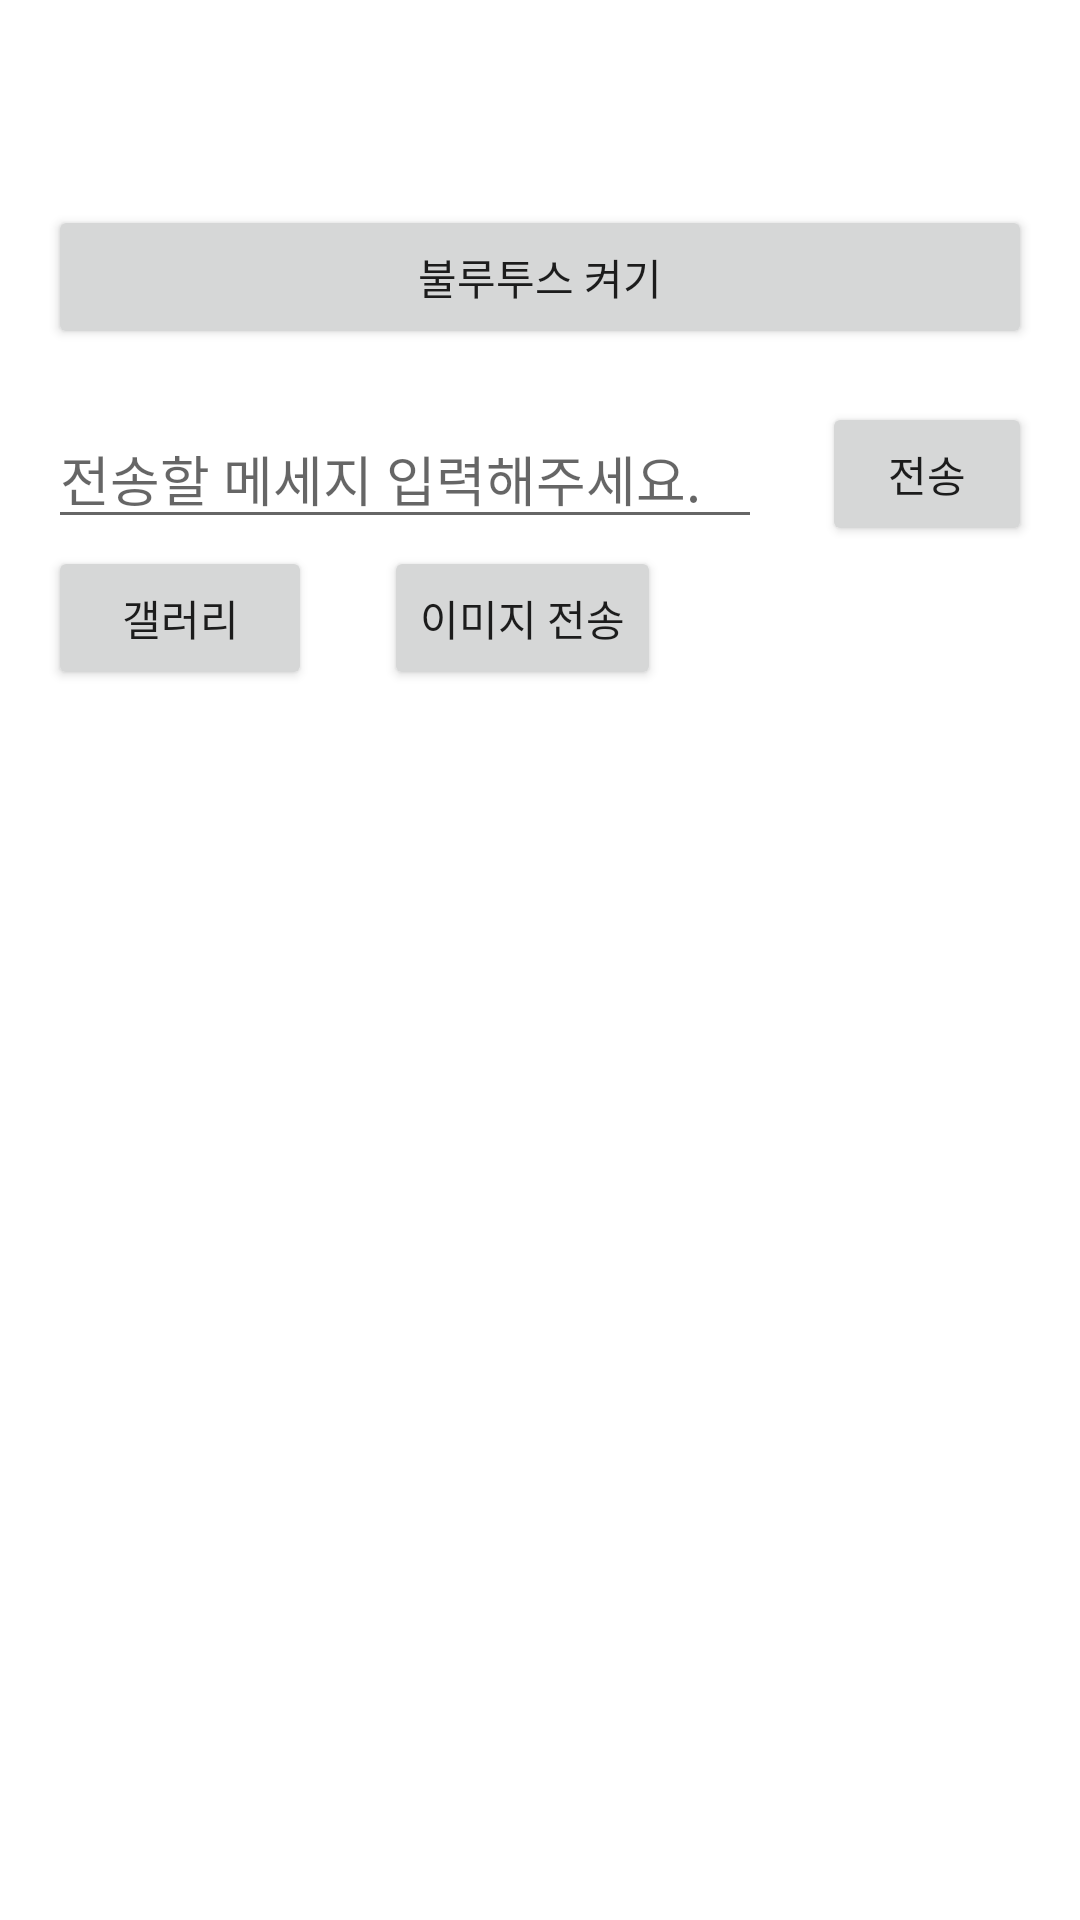

Layout XML and referenced resources for this Android screen:
<!-- AndroidManifest.xml: application theme Theme.ShootTraker -->
<!-- res/layout/activity_bluetooth.xml -->
<?xml version="1.0" encoding="utf-8"?>
<androidx.constraintlayout.widget.ConstraintLayout xmlns:android="http://schemas.android.com/apk/res/android"
    xmlns:app="http://schemas.android.com/apk/res-auto"
    android:layout_width="match_parent"
    android:layout_height="match_parent"
    android:padding="16dp">

    <TextView
        android:id="@+id/connectedDeviceName"
        android:layout_width="wrap_content"
        android:layout_height="wrap_content"
        android:ellipsize="end"
        android:text=""
        android:lines="1"
        android:maxLines="1"
        android:textAlignment="center"
        android:textSize="24sp"
        android:textStyle="bold"
        app:layout_constraintEnd_toEndOf="parent"
        app:layout_constraintStart_toStartOf="parent"
        app:layout_constraintTop_toTopOf="parent" />

    <Button
        android:id="@+id/checkBtButton"
        android:layout_width="0dp"
        android:layout_height="wrap_content"
        android:layout_marginTop="20dp"
        android:text="불루투스 켜기"
        app:layout_constraintEnd_toEndOf="parent"
        app:layout_constraintStart_toStartOf="parent"
        app:layout_constraintTop_toBottomOf="@id/connectedDeviceName" />


    <EditText
        android:id="@+id/sendEditText"
        android:layout_width="0dp"
        android:layout_height="wrap_content"
        android:layout_marginTop="20dp"
        android:hint="전송할 메세지 입력해주세요."
        android:inputType="text"
        android:lines="1"
        android:maxLines="1"
        app:layout_constraintEnd_toStartOf="@+id/sendButton"
        app:layout_constraintStart_toStartOf="parent"
        app:layout_constraintTop_toBottomOf="@+id/checkBtButton" />

    <Button
        android:id="@+id/sendButton"
        android:layout_width="70dp"
        android:layout_height="wrap_content"
        android:layout_marginLeft="20dp"
        android:text="전송"
        app:layout_constraintBottom_toBottomOf="@+id/sendEditText"
        app:layout_constraintEnd_toEndOf="parent"
        app:layout_constraintStart_toEndOf="@+id/sendEditText"
        app:layout_constraintTop_toTopOf="@+id/sendEditText" />


    <Button
        android:id="@+id/getImageOnGallery"
        android:layout_width="wrap_content"
        android:layout_height="wrap_content"
        android:text="갤러리"
        app:layout_constraintStart_toStartOf="parent"
        app:layout_constraintTop_toBottomOf="@+id/sendButton" />

    <Button
        android:id="@+id/SendImage"
        android:layout_width="wrap_content"
        android:layout_height="wrap_content"
        android:layout_marginStart="24dp"
        android:text="이미지 전송"
        app:layout_constraintStart_toEndOf="@id/getImageOnGallery"
        app:layout_constraintTop_toBottomOf="@+id/sendButton" />

</androidx.constraintlayout.widget.ConstraintLayout>
<!-- resources referenced by this layout -->
<resources>
  <style name="Theme.ShootTraker" parent="Theme.MaterialComponents.DayNight.NoActionBar">
          
          <item name="colorPrimary">@color/purple_500</item>
          <item name="colorPrimaryVariant">@color/purple_700</item>
          <item name="colorOnPrimary">@color/white</item>
          
          <item name="colorSecondary">@color/teal_200</item>
          <item name="colorSecondaryVariant">@color/teal_700</item>
          <item name="colorOnSecondary">@color/black</item>
          
          <item name="android:statusBarColor" tools:targetApi="l">?attr/colorPrimaryVariant</item>
          
      </style>
  <!-- not gathered from this repository: default colours our renderer supplied (Android Studio template values) -->
  <color name="purple_500">#FF6200EE</color>
  <color name="purple_700">#FF3700B3</color>
  <color name="teal_200">#FF03DAC5</color>
  <color name="teal_700">#FF018786</color>
  <color name="black">#FF000000</color>
  <color name="white">#FFFFFFFF</color>
</resources>
